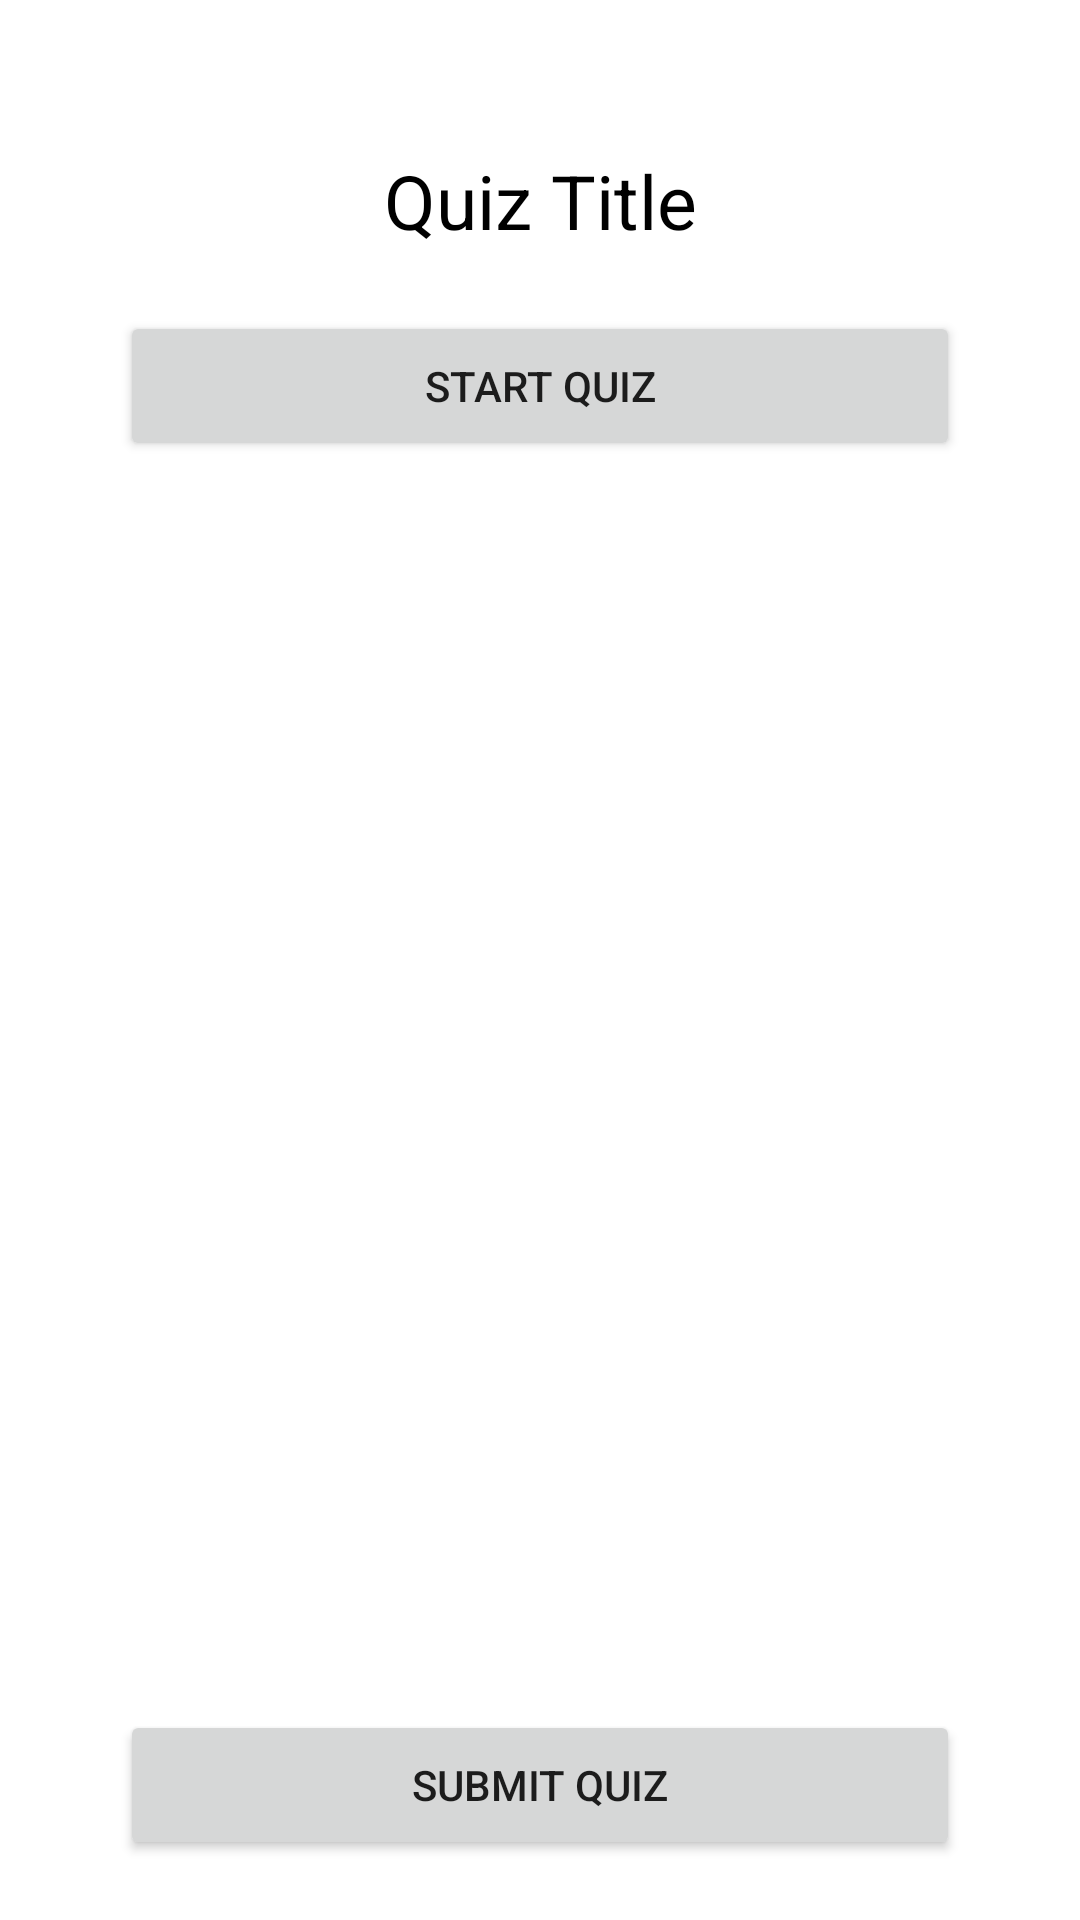

Write the Android layout XML for this screen, with the resource values it uses.
<!-- AndroidManifest.xml: application theme Theme.SMDSemesterProjectClassroom -->
<!-- res/layout/activity_student_quiz.xml -->
<?xml version="1.0" encoding="utf-8"?>
<androidx.constraintlayout.widget.ConstraintLayout xmlns:android="http://schemas.android.com/apk/res/android"
    xmlns:app="http://schemas.android.com/apk/res-auto"
    xmlns:tools="http://schemas.android.com/tools"
    android:layout_width="match_parent"
    android:layout_height="match_parent"
    tools:context=".StudentQuizActivity">

    <TextView
        android:id="@+id/student_quiz_h1"
        android:layout_width="match_parent"
        android:layout_height="wrap_content"
        android:layout_marginTop="50dp"
        android:gravity="center"
        android:text="Quiz Title"
        android:textColor="@color/black"
        android:textSize="25sp"
        android:layout_marginStart="30dp"
        android:layout_marginEnd="30dp"
        app:layout_constraintEnd_toEndOf="parent"
        app:layout_constraintStart_toStartOf="parent"
        app:layout_constraintTop_toTopOf="parent" />

    <Button
        android:id="@+id/student_quiz_start_btn"
        android:layout_width="match_parent"
        android:layout_height="50dp"
        android:text="Start Quiz"
        android:layout_marginTop="20dp"
        android:layout_marginStart="40dp"
        android:layout_marginEnd="40dp"
        app:layout_constraintEnd_toEndOf="parent"
        app:layout_constraintStart_toStartOf="parent"
        app:layout_constraintTop_toBottomOf="@+id/student_quiz_h1"
        android:onClick="StartQuiz"/>

    <androidx.recyclerview.widget.RecyclerView
        android:id="@+id/student_quiz_recz"
        android:layout_width="match_parent"
        android:layout_height="match_parent"
        app:layout_constraintBottom_toBottomOf="parent"
        app:layout_constraintEnd_toEndOf="parent"
        app:layout_constraintStart_toStartOf="parent"
        app:layout_constraintTop_toTopOf="parent"
        android:layout_marginTop="100dp"
        android:layout_marginBottom="100dp"/>

    <Button
        android:id="@+id/student_quiz_submit_btn"
        android:layout_width="match_parent"
        android:layout_height="50dp"
        android:text="Submit Quiz"
        android:layout_marginBottom="20dp"
        android:layout_marginStart="40dp"
        android:layout_marginEnd="40dp"
        app:layout_constraintEnd_toEndOf="parent"
        app:layout_constraintStart_toStartOf="parent"
        app:layout_constraintBottom_toBottomOf="parent"
        android:onClick="SubmitQuiz"/>
</androidx.constraintlayout.widget.ConstraintLayout>
<!-- resources referenced by this layout -->
<resources>
  <style name="Theme.SMDSemesterProjectClassroom" parent="Theme.MaterialComponents.DayNight.DarkActionBar">
          
          <item name="colorPrimary">@color/purple_500</item>
          <item name="colorPrimaryVariant">@color/purple_700</item>
          <item name="colorOnPrimary">@color/white</item>
          
          <item name="colorSecondary">@color/teal_200</item>
          <item name="colorSecondaryVariant">@color/teal_700</item>
          <item name="colorOnSecondary">@color/black</item>
          
          <item name="android:statusBarColor" tools:targetApi="l">?attr/colorPrimaryVariant</item>
          
      </style>
  <!-- not gathered from this repository: default colours our renderer supplied (Android Studio template values) -->
  <color name="purple_500">#FF6200EE</color>
  <color name="purple_700">#FF3700B3</color>
  <color name="teal_200">#FF03DAC5</color>
  <color name="teal_700">#FF018786</color>
  <color name="black">#FF000000</color>
  <color name="white">#FFFFFFFF</color>
</resources>
